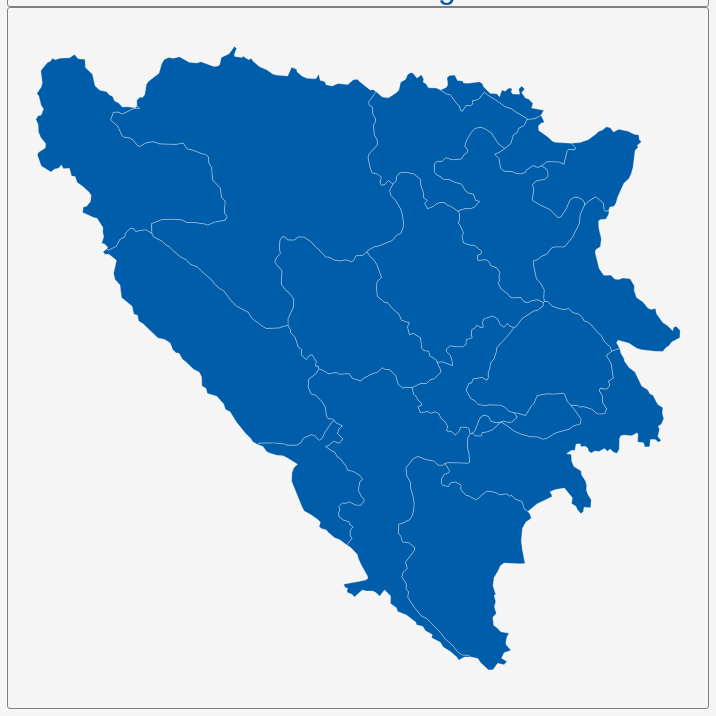
D3 v3 page, settled after 360 driven frames (6 s of simulated time); the page loaded 1 data file(s).


        var dim = 700;
        const center = {
            "lng": 17.6713,
            "lat": 43.936
        };
        var scale = 10554;

        var title = document.getElementById('title');
        title.style.width = dim;
        title.style.marginLeft = "calc(50% - " + (dim / 2) + "px)";
        var map = document.getElementById('map')
        map.style.width = dim;
        map.style.marginLeft = "calc(50% - " + (dim / 2) + "px)";

        var tooltip = d3
            .select("#map")
            .append("div")
            .attr("class", "tooltip")
            .attr("opacity", 0);
        var width = dim,
            height = dim;

        var svg = d3.select("#map")
            .append("svg")
            .attr("width", width)
            .attr("height", height);

        scale = scale * .9;// to give 5% padding on each side
        var projection = d3.geo.mercator()
            .center([center.lng, center.lat])
            .scale(scale)
            .translate([width / 2, height / 2]);
        var geoPath = d3.geo.path()
            .projection(projection);

        var g = svg.append("g");
        d3.json("geosource.json", function (json) {
            g.selectAll("path")
                .data(json.features)
                .enter()
                .append("path")
                .attr("d", geoPath)
                .attr("class", "polygon")
                .on("mouseover", mouseover)
                .on("mouseout", mouseout)
                .on("mousemove", mousemove);

            svg.call(d3.behavior.zoom().on("zoom", () => {
                g.attr("transform", "translate(" + d3.event.translate.join(",") + ")scale(" + d3.event.scale + ")");
            }));
        });
        function mouseover(d) {
            d3.select(this).attr("class", "hover");
            tooltip.style("opacity", 0.9);
            tooltip.html((d.properties.NAME_2 && "<b>" + d.properties.NAME_2 + "</b><br>" || '') +
                (d.properties.ENGTYPE_2 && d.properties.ENGTYPE_2 + "<br>" || '') +
                (d.properties.NAME_1 && d.properties.NAME_1));
        }
        function mouseout(d) {
            d3.select(this).attr("class", "polygon");
            tooltip.style("opacity", 0);
        }
        function mousemove(d) {
            tooltip.style({
                left: function () {
                    if (d3.event.pageX > 800) {
                        return d3.event.pageX - 180 + "px";
                    } else {
                        return d3.event.pageX + 23 + "px";
                    }
                },
                top: d3.event.pageY - 20 + "px",
            });
        }
    

### data: geosource.json
{
 "type": "FeatureCollection",
 "features": [
  {
   "type": "Feature",
   "geometry": {
    "type": "Polygon",
    "coordinates": "[... 1 items]"
   },
   "properties": {
    "GID_0": "BIH",
    "NAME_0": "Bosnia and Herzegovina",
    "GID_1": "BIH.1_1",
    "NAME_1": "Brčko",
    "NL_NAME_1": "",
    "GID_2": "BIH.1.1_1",
    "NAME_2": "Brčko",
    "VARNAME_2": "",
    "NL_NAME_2": "",
    "TYPE_2": "",
    "ENGTYPE_2": "",
    "CC_2": "",
    "HASC_2": "BA.BR"
   }
  },
  {
   "type": "Feature",
   "geometry": {
    "type": "Polygon",
    "coordinates": "[... 1 items]"
   },
   "properties": {
    "GID_0": "BIH",
    "NAME_0": "Bosnia and Herzegovina",
    "GID_1": "BIH.2_1",
    "NAME_1": "Federacija Bosna i Hercegovina",
    "NL_NAME_1": "",
    "GID_2": "BIH.2.1_1",
    "NAME_2": "Bosnian Podrinje",
    "VARNAME_2": "Bosansko-podrinjski|Goraždansko-podrinjs…",
    "NL_NAME_2": "",
    "TYPE_2": "Županija|kanton",
    "ENGTYPE_2": "Canton",
    "CC_2": "",
    "HASC_2": ""
   }
  },
  {
   "type": "Feature",
   "geometry": {
    "type": "Polygon",
    "coordinates": "[... 1 items]"
   },
   "properties": {
    "GID_0": "BIH",
    "NAME_0": "Bosnia and Herzegovina",
    "GID_1": "BIH.2_1",
    "NAME_1": "Federacija Bosna i Hercegovina",
    "NL_NAME_1": "",
    "GID_2": "BIH.2.2_1",
    "NAME_2": "Canton 10",
    "VARNAME_2": "Hercegbosanski| Hercegovačko-bosanski| W…",
    "NL_NAME_2": "",
    "TYPE_2": "Županija|kanton",
    "ENGTYPE_2": "Canton",
    "CC_2": "",
    "HASC_2": ""
   }
  },
  {
   "type": "Feature",
   "geometry": {
    "type": "Polygon",
    "coordinates": "[... 1 items]"
   },
   "properties": {
    "GID_0": "BIH",
    "NAME_0": "Bosnia and Herzegovina",
    "GID_1": "BIH.2_1",
    "NAME_1": "Federacija Bosna i Hercegovina",
    "NL_NAME_1": "",
    "GID_2": "BIH.2.3_1",
    "NAME_2": "Central Bosnia",
    "VARNAME_2": "Centralnobosanski|Srednjobosanski",
    "NL_NAME_2": "",
    "TYPE_2": "Županija|kanton",
    "ENGTYPE_2": "Canton",
    "CC_2": "",
    "HASC_2": ""
   }
  },
  {
   "type": "Feature",
   "geometry": {
    "type": "Polygon",
    "coordinates": "[... 1 items]"
   },
   "properties": {
    "GID_0": "BIH",
    "NAME_0": "Bosnia and Herzegovina",
    "GID_1": "BIH.2_1",
    "NAME_1": "Federacija Bosna i Hercegovina",
    "NL_NAME_1": "",
    "GID_2": "BIH.2.4_1",
    "NAME_2": "Herzegovina-Neretva",
    "VARNAME_2": "Hercegovackoneretvanski",
    "NL_NAME_2": "",
    "TYPE_2": "Županija|kanton",
    "ENGTYPE_2": "Canton",
    "CC_2": "",
    "HASC_2": ""
   }
  },
  {
   "type": "Feature",
   "geometry": {
    "type": "Polygon",
    "coordinates": "[... 1 items]"
   },
   "properties": {
    "GID_0": "BIH",
    "NAME_0": "Bosnia and Herzegovina",
    "GID_1": "BIH.2_1",
    "NAME_1": "Federacija Bosna i Hercegovina",
    "NL_NAME_1": "",
    "GID_2": "BIH.2.5_1",
    "NAME_2": "Posavina",
    "VARNAME_2": "Bosanskoposavski|Posavski",
    "NL_NAME_2": "",
    "TYPE_2": "Županija|kanton",
    "ENGTYPE_2": "Canton",
    "CC_2": "",
    "HASC_2": ""
   }
  },
  {
   "type": "Feature",
   "geometry": {
    "type": "Polygon",
    "coordinates": "[... 1 items]"
   },
   "properties": {
    "GID_0": "BIH",
    "NAME_0": "Bosnia and Herzegovina",
    "GID_1": "BIH.2_1",
    "NAME_1": "Federacija Bosna i Hercegovina",
    "NL_NAME_1": "",
    "GID_2": "BIH.2.6_1",
    "NAME_2": "Sarajevo",
    "VARNAME_2": "Sarajevski| Sarajevo-Romanija| Sokolac",
    "NL_NAME_2": "",
    "TYPE_2": "Županija|kanton",
    "ENGTYPE_2": "Canton",
    "CC_2": "",
    "HASC_2": "BA.SA"
   }
  },
  {
   "type": "Feature",
   "geometry": {
    "type": "Polygon",
    "coordinates": "[... 1 items]"
   },
   "properties": {
    "GID_0": "BIH",
    "NAME_0": "Bosnia and Herzegovina",
    "GID_1": "BIH.2_1",
    "NAME_1": "Federacija Bosna i Hercegovina",
    "NL_NAME_1": "",
    "GID_2": "BIH.2.7_1",
    "NAME_2": "Tuzla",
    "VARNAME_2": "Tuzlanski",
    "NL_NAME_2": "",
    "TYPE_2": "Županija|kanton",
    "ENGTYPE_2": "Canton",
    "CC_2": "",
    "HASC_2": "BA.TU"
   }
  },
  "... 10 more items"
 ]
}